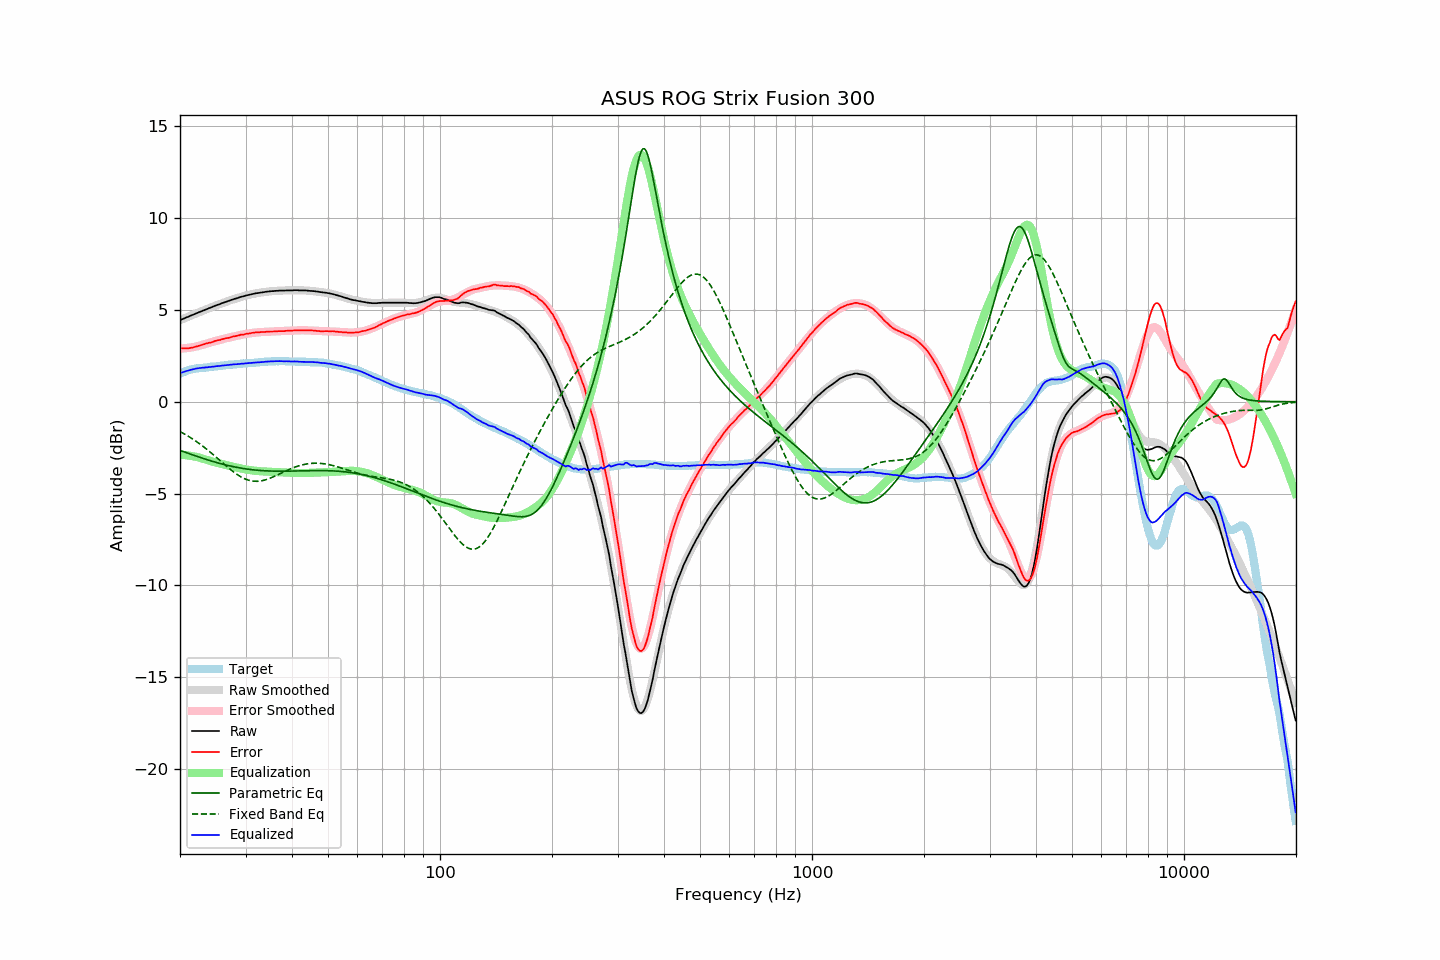

The data file committed next to this chart (first rows):
frequency, raw, error, smoothed, error_smoothed, equalization, parametric_eq, fixed_band_eq, equalized_raw, equalized_smoothed, target
20.00, 4.44, 2.91, 4.44, 2.89, -2.89, -2.65, -1.63, 1.55, 1.55, 1.53
20.20, 4.48, 2.91, 4.47, 2.89, -2.89, -2.68, -1.67, 1.58, 1.58, 1.57
20.40, 4.51, 2.90, 4.51, 2.90, -2.90, -2.71, -1.72, 1.61, 1.61, 1.61
20.61, 4.55, 2.91, 4.55, 2.91, -2.91, -2.74, -1.77, 1.64, 1.64, 1.64
20.81, 4.59, 2.91, 4.58, 2.92, -2.92, -2.77, -1.82, 1.67, 1.67, 1.68
21.02, 4.62, 2.90, 4.62, 2.93, -2.93, -2.81, -1.87, 1.69, 1.69, 1.72
21.23, 4.66, 2.92, 4.66, 2.94, -2.94, -2.84, -1.92, 1.72, 1.72, 1.74
21.44, 4.70, 2.94, 4.69, 2.95, -2.95, -2.87, -1.98, 1.74, 1.74, 1.76
21.66, 4.73, 2.95, 4.73, 2.97, -2.97, -2.90, -2.04, 1.76, 1.76, 1.78
21.87, 4.77, 2.98, 4.77, 2.98, -2.98, -2.93, -2.09, 1.78, 1.78, 1.79
22.09, 4.81, 3.00, 4.80, 3.00, -3.00, -2.96, -2.15, 1.81, 1.80, 1.81
22.31, 4.84, 3.02, 4.84, 3.02, -3.02, -2.99, -2.21, 1.82, 1.82, 1.82
22.54, 4.88, 3.05, 4.87, 3.04, -3.04, -3.02, -2.28, 1.83, 1.83, 1.83
22.76, 4.91, 3.07, 4.91, 3.07, -3.07, -3.05, -2.34, 1.84, 1.84, 1.84
22.99, 4.95, 3.11, 4.94, 3.10, -3.10, -3.08, -2.41, 1.85, 1.85, 1.84
23.22, 4.98, 3.13, 4.98, 3.12, -3.12, -3.10, -2.47, 1.85, 1.86, 1.85
23.45, 5.02, 3.16, 5.02, 3.15, -3.15, -3.13, -2.54, 1.87, 1.87, 1.86
23.69, 5.05, 3.18, 5.05, 3.18, -3.18, -3.16, -2.61, 1.87, 1.87, 1.87
23.92, 5.09, 3.21, 5.08, 3.20, -3.20, -3.19, -2.68, 1.89, 1.88, 1.88
24.16, 5.12, 3.22, 5.12, 3.23, -3.23, -3.21, -2.76, 1.89, 1.89, 1.90
24.40, 5.16, 3.24, 5.15, 3.25, -3.25, -3.24, -2.83, 1.90, 1.90, 1.92
24.65, 5.19, 3.28, 5.19, 3.28, -3.28, -3.27, -2.91, 1.91, 1.91, 1.91
24.89, 5.23, 3.31, 5.22, 3.30, -3.30, -3.29, -2.98, 1.93, 1.92, 1.92
25.14, 5.26, 3.33, 5.25, 3.32, -3.32, -3.32, -3.06, 1.93, 1.93, 1.93
25.39, 5.29, 3.35, 5.29, 3.35, -3.35, -3.34, -3.13, 1.94, 1.94, 1.94
25.65, 5.32, 3.36, 5.32, 3.37, -3.37, -3.36, -3.21, 1.95, 1.95, 1.96
25.91, 5.36, 3.40, 5.35, 3.39, -3.39, -3.39, -3.29, 1.96, 1.96, 1.96
26.16, 5.39, 3.42, 5.38, 3.41, -3.41, -3.41, -3.36, 1.97, 1.97, 1.97
26.43, 5.42, 3.44, 5.42, 3.44, -3.44, -3.43, -3.44, 1.98, 1.98, 1.98
26.69, 5.45, 3.46, 5.45, 3.46, -3.46, -3.45, -3.51, 1.99, 1.99, 1.99
26.96, 5.48, 3.47, 5.48, 3.48, -3.48, -3.47, -3.59, 2.00, 2.00, 2.01
27.23, 5.51, 3.49, 5.51, 3.50, -3.50, -3.49, -3.66, 2.01, 2.01, 2.02
27.50, 5.54, 3.52, 5.54, 3.52, -3.52, -3.51, -3.73, 2.02, 2.02, 2.02
27.77, 5.57, 3.55, 5.57, 3.54, -3.54, -3.53, -3.80, 2.03, 2.03, 2.02
28.05, 5.60, 3.56, 5.59, 3.56, -3.56, -3.55, -3.86, 2.04, 2.03, 2.04
28.33, 5.62, 3.58, 5.62, 3.58, -3.58, -3.57, -3.93, 2.04, 2.04, 2.04
28.62, 5.65, 3.60, 5.65, 3.60, -3.60, -3.58, -3.99, 2.05, 2.05, 2.05
28.90, 5.68, 3.62, 5.67, 3.62, -3.62, -3.60, -4.04, 2.06, 2.06, 2.06
29.19, 5.71, 3.65, 5.70, 3.64, -3.64, -3.62, -4.09, 2.07, 2.07, 2.06
29.48, 5.73, 3.64, 5.73, 3.65, -3.65, -3.63, -4.14, 2.07, 2.07, 2.09
29.78, 5.75, 3.67, 5.75, 3.67, -3.67, -3.64, -4.18, 2.07, 2.08, 2.08
30.08, 5.78, 3.69, 5.77, 3.69, -3.69, -3.66, -4.22, 2.09, 2.09, 2.09
30.38, 5.80, 3.71, 5.80, 3.70, -3.70, -3.67, -4.25, 2.09, 2.09, 2.09
30.68, 5.82, 3.71, 5.82, 3.72, -3.72, -3.68, -4.28, 2.10, 2.10, 2.11
30.99, 5.84, 3.73, 5.84, 3.73, -3.73, -3.69, -4.30, 2.11, 2.11, 2.11
31.30, 5.86, 3.75, 5.85, 3.74, -3.74, -3.70, -4.32, 2.12, 2.11, 2.11
31.61, 5.88, 3.76, 5.87, 3.75, -3.75, -3.71, -4.33, 2.12, 2.12, 2.12
31.93, 5.90, 3.77, 5.89, 3.76, -3.76, -3.72, -4.33, 2.13, 2.13, 2.13
32.24, 5.91, 3.78, 5.91, 3.77, -3.77, -3.73, -4.33, 2.14, 2.14, 2.13
32.57, 5.92, 3.77, 5.92, 3.78, -3.78, -3.74, -4.32, 2.14, 2.14, 2.15
32.89, 5.94, 3.79, 5.94, 3.79, -3.79, -3.74, -4.31, 2.15, 2.15, 2.15
33.22, 5.95, 3.79, 5.95, 3.79, -3.79, -3.75, -4.30, 2.16, 2.16, 2.16
33.55, 5.96, 3.79, 5.96, 3.80, -3.80, -3.76, -4.28, 2.16, 2.17, 2.17
33.89, 5.98, 3.80, 5.97, 3.80, -3.80, -3.76, -4.26, 2.17, 2.17, 2.18
34.23, 5.99, 3.81, 5.98, 3.81, -3.81, -3.76, -4.23, 2.18, 2.18, 2.18
34.57, 6.00, 3.81, 5.99, 3.81, -3.81, -3.77, -4.20, 2.19, 2.18, 2.19
34.92, 6.01, 3.82, 6.00, 3.81, -3.81, -3.77, -4.16, 2.19, 2.19, 2.19
35.27, 6.02, 3.82, 6.01, 3.82, -3.82, -3.77, -4.13, 2.20, 2.19, 2.20
35.62, 6.02, 3.82, 6.02, 3.82, -3.82, -3.78, -4.09, 2.20, 2.20, 2.20
35.97, 6.03, 3.83, 6.03, 3.83, -3.83, -3.78, -4.05, 2.20, 2.20, 2.20
... 635 more rows
